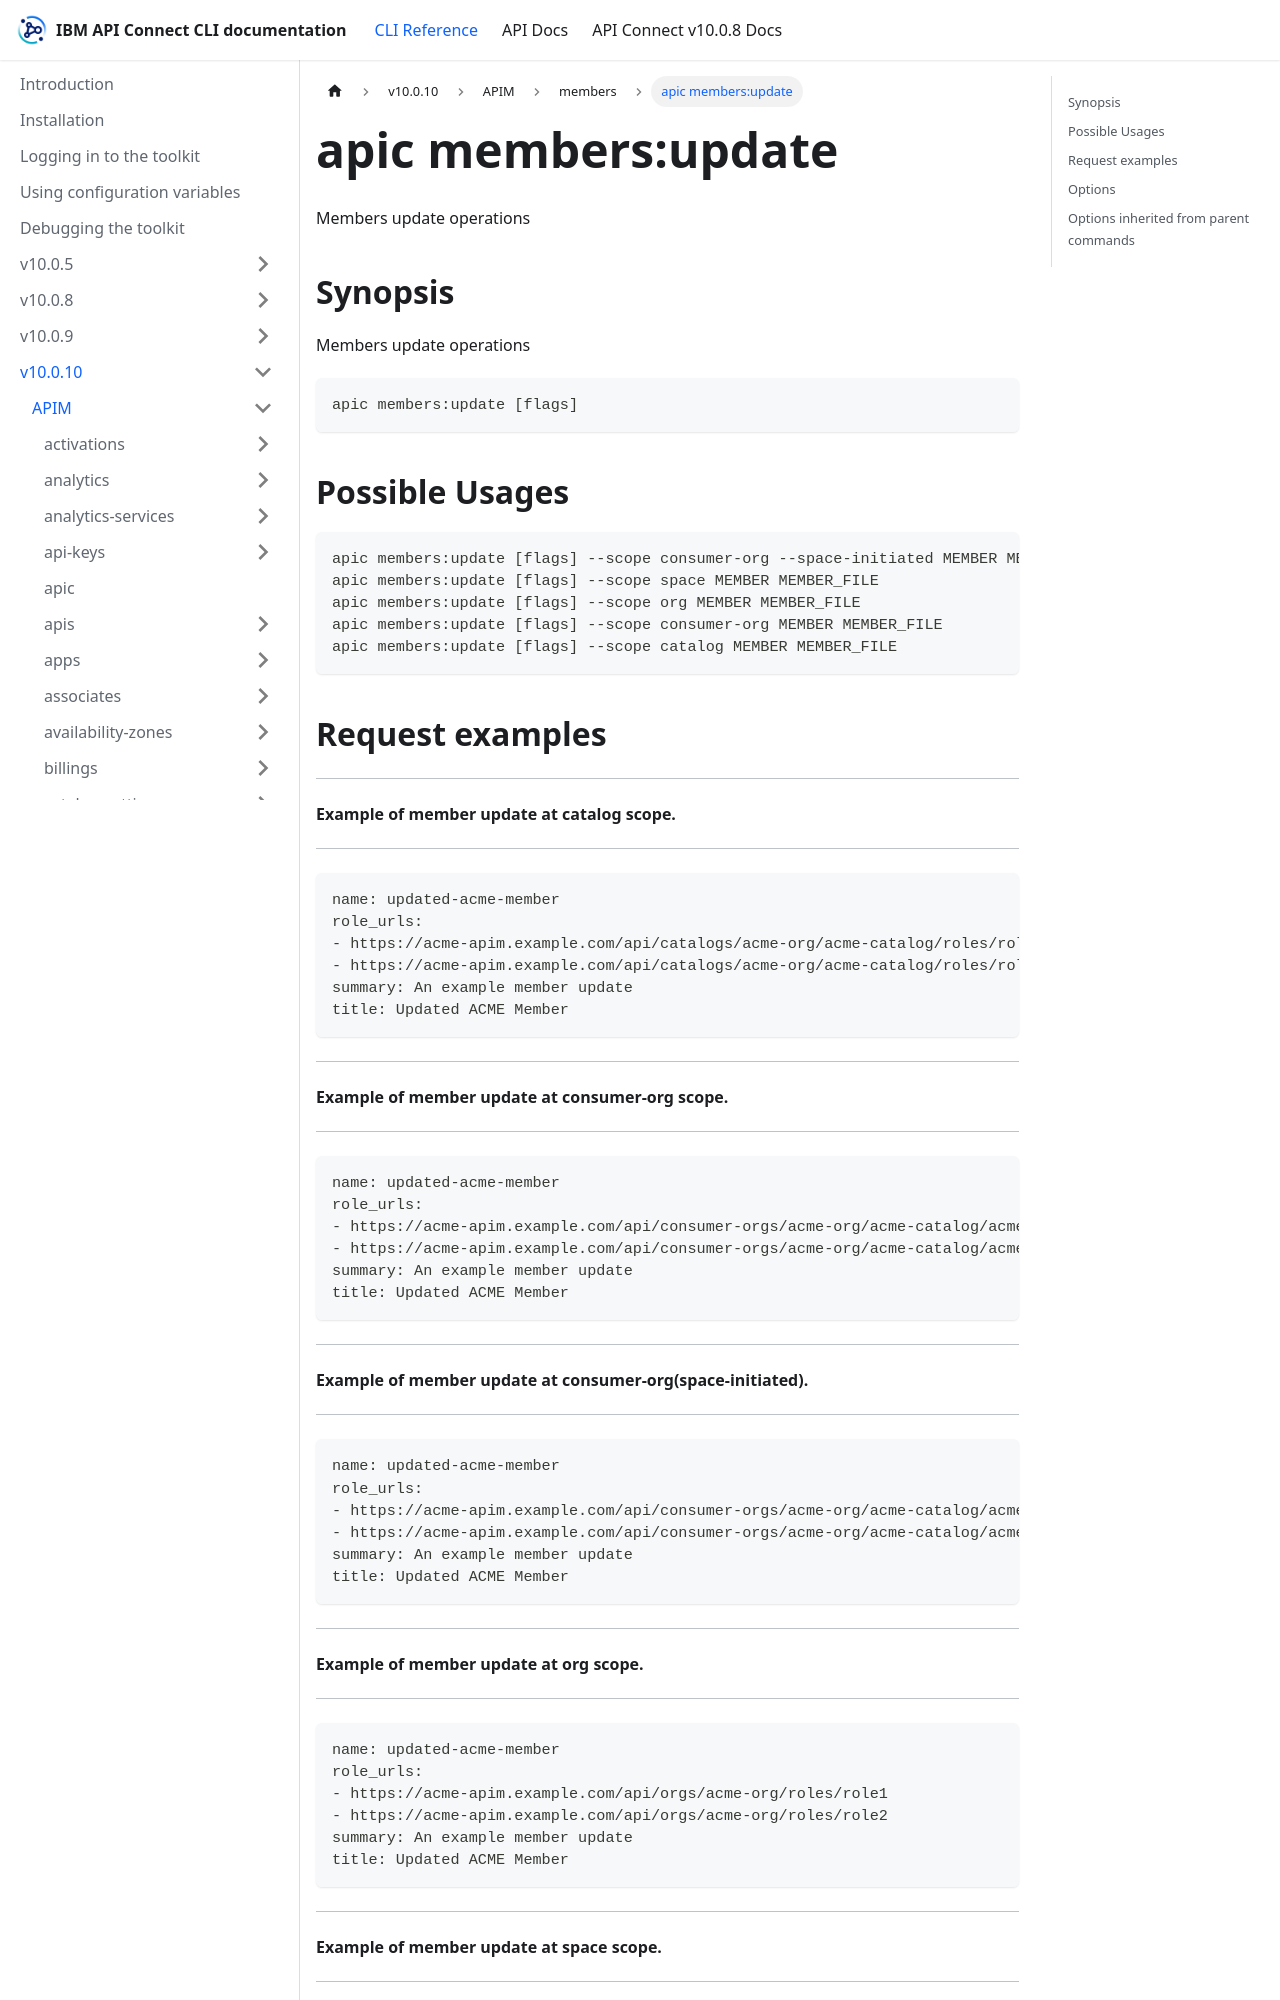

repository: ibm-apiconnect/clidocs · page: docs/v10010/apim/members/apic_members_update.html · generator: docusaurus

---
tags:
- "group: members"
- "scope: catalog"
- "scope: consumer-org"
- "scope: org"
- "scope: space"
---
# apic members:update

Members update operations

## Synopsis

Members update operations

```
apic members:update [flags]
```

## Possible Usages

```
apic members:update [flags] --scope consumer-org --space-initiated MEMBER MEMBER_FILE
apic members:update [flags] --scope space MEMBER MEMBER_FILE
apic members:update [flags] --scope org MEMBER MEMBER_FILE
apic members:update [flags] --scope consumer-org MEMBER MEMBER_FILE
apic members:update [flags] --scope catalog MEMBER MEMBER_FILE
```

## Request examples

-----------------------------------------------
#### Example of member update at catalog scope.
-----------------------------------------------

```
name: updated-acme-member
role_urls:
- https://acme-apim.example.com/api/catalogs/acme-org/acme-catalog/roles/role1
- https://acme-apim.example.com/api/catalogs/acme-org/acme-catalog/roles/role2
summary: An example member update
title: Updated ACME Member
```

----------------------------------------------------
#### Example of member update at consumer-org scope.
----------------------------------------------------

```
name: updated-acme-member
role_urls:
- https://acme-apim.example.com/api/consumer-orgs/acme-org/acme-catalog/acme-consumer-org/roles/role1
- https://acme-apim.example.com/api/consumer-orgs/acme-org/acme-catalog/acme-consumer-org/roles/role1
summary: An example member update
title: Updated ACME Member
```

---------------------------------------------------------------
#### Example of member update at consumer-org(space-initiated).
---------------------------------------------------------------

```
name: updated-acme-member
role_urls:
- https://acme-apim.example.com/api/consumer-orgs/acme-org/acme-catalog/acme-space/acme-consumer-org/roles/role1
- https://acme-apim.example.com/api/consumer-orgs/acme-org/acme-catalog/acme-space/acme-consumer-org/roles/role1
summary: An example member update
title: Updated ACME Member
```

-------------------------------------------
